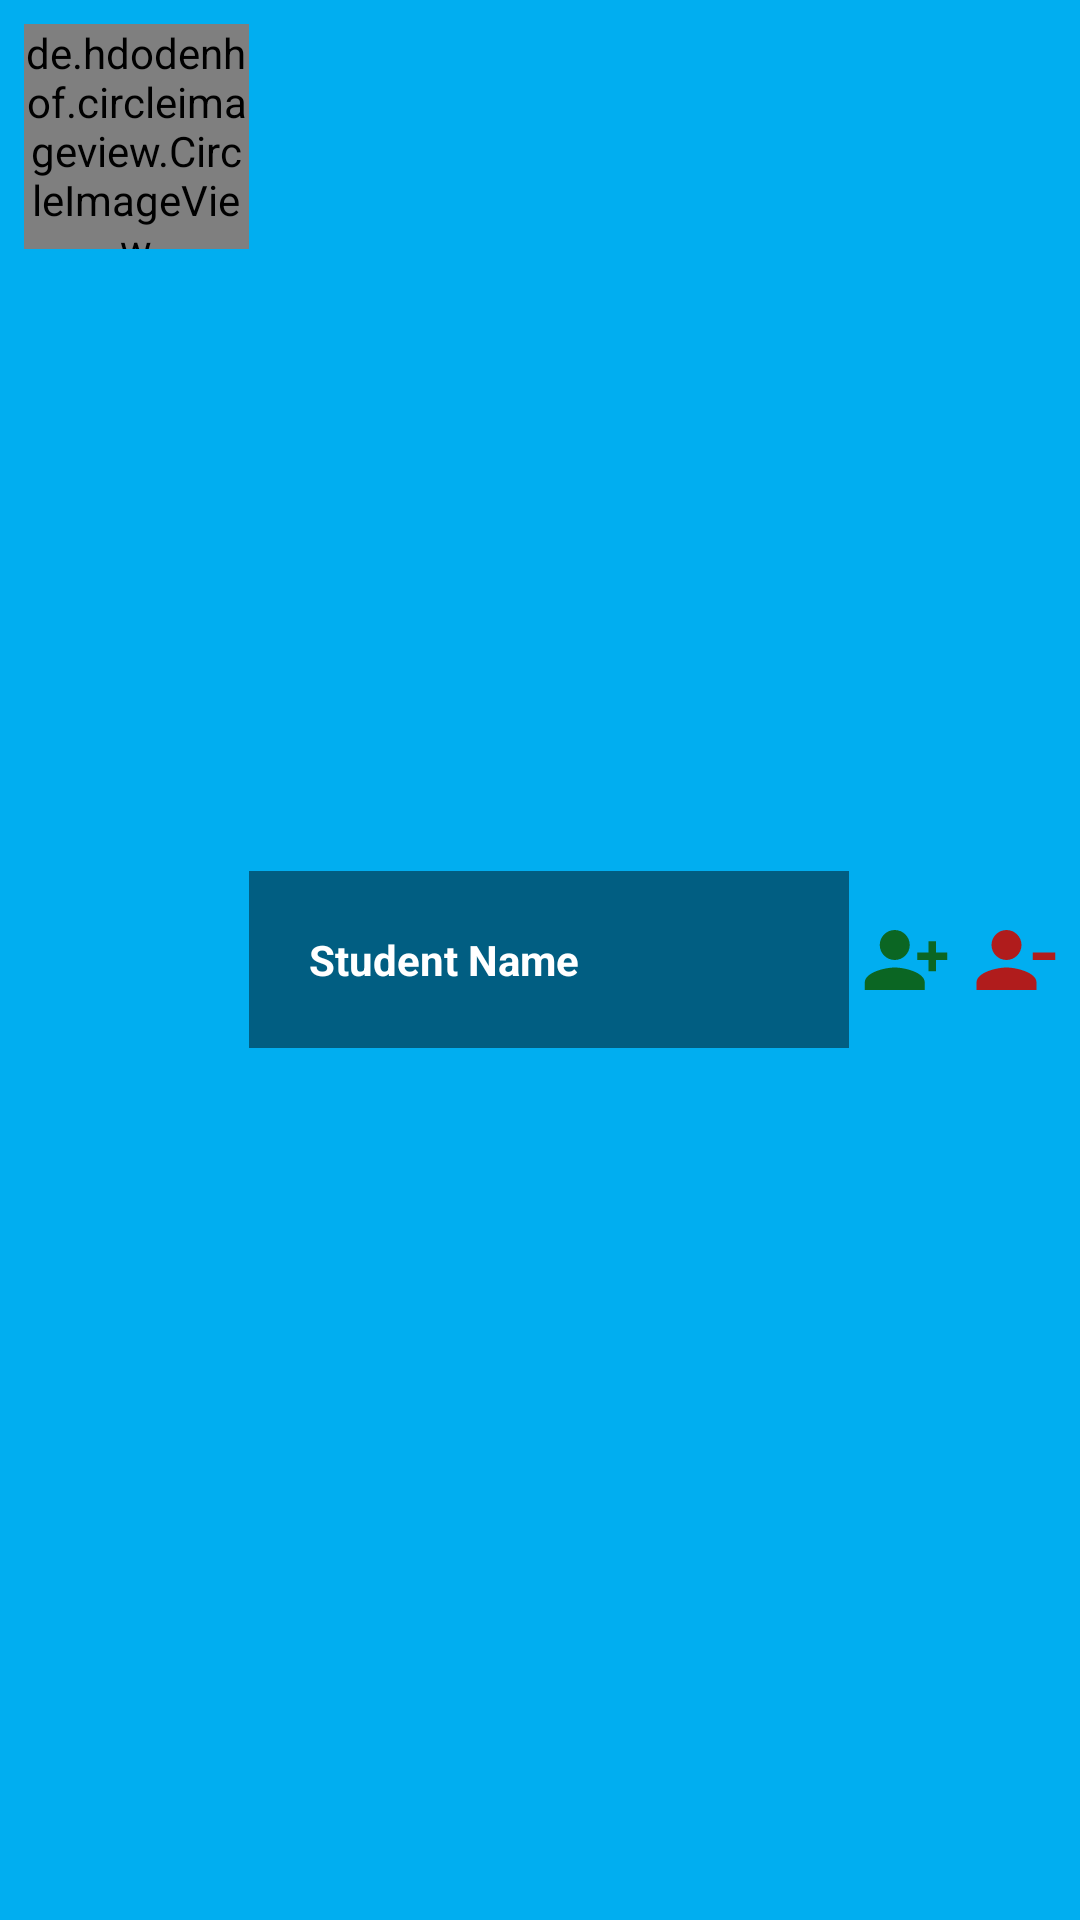

Layout XML and referenced resources for this Android screen:
<!-- AndroidManifest.xml: application theme Theme.STMeet -->
<!-- res/layout/items_student_request_list.xml -->
<?xml version="1.0" encoding="utf-8"?>
<LinearLayout
    xmlns:android="http://schemas.android.com/apk/res/android"
    android:layout_width="match_parent"
    android:layout_height="wrap_content"
    xmlns:app="http://schemas.android.com/apk/res-auto"
    android:orientation="horizontal"
    android:background="@color/lightBlue"
    android:layout_margin="16dp"
    android:padding="8dp">


    <de.hdodenhof.circleimageview.CircleImageView
        android:layout_width="75sp"
        android:layout_height="75sp"
        android:src="@mipmap/ic_launcher"
        android:id="@+id/studentImage"
        app:civ_border_width="3dp"
        app:civ_border_color="@color/midBlue"/>

    <LinearLayout
        android:layout_width="200dp"
        android:layout_height="wrap_content"
        android:orientation="vertical"
        android:layout_gravity="center"
        android:background="@color/midBlue"
        android:paddingLeft="20sp">

        <TextView
            android:layout_width="match_parent"
            android:layout_height="wrap_content"
            android:text="Student Name"
            android:layout_gravity="center"
            android:textColor="@color/white"
            android:textStyle="bold"
            android:id="@+id/studentName"
            android:paddingTop="20sp"
            android:paddingBottom="20sp"/>

        <TextView
            android:layout_width="match_parent"
            android:layout_height="0dp"
            android:text="Student ID"
            android:textColor="@color/white"
            android:textStyle="bold"
            android:layout_gravity="center"
            android:id="@+id/studentId"/>

    </LinearLayout>

    <ImageView
        android:layout_width="30dp"
        android:layout_height="50dp"
        android:src="@drawable/ic_baseline_request"
        android:id="@+id/requestAccept"
        android:layout_gravity="center"
        android:layout_marginLeft="4dp"/>

    <ImageView
        android:layout_width="30dp"
        android:layout_height="50dp"
        android:src="@drawable/ic_baseline_person_remove_alt_1_24"
        android:id="@+id/requestReject"
        android:layout_gravity="center"
        android:layout_marginLeft="6dp"/>

</LinearLayout>
<!-- resources referenced by this layout -->
<resources>
  <color name="lightBlue">#01AEF0</color>
  <color name="midBlue">#015E82</color>
  <color name="white">#FFFFFFFF</color>
  <!-- drawable ic_baseline_person_remove_alt_1_24 (drawable) -->
  <vector android:height="24dp" android:tint="#B01C1C"
      android:viewportHeight="24" android:viewportWidth="24"
      android:width="24dp" xmlns:android="http://schemas.android.com/apk/res/android">
      <path android:fillColor="@android:color/white" android:pathData="M14,8c0,-2.21 -1.79,-4 -4,-4S6,5.79 6,8s1.79,4 4,4S14,10.21 14,8zM17,10v2h6v-2H17zM2,18v2h16v-2c0,-2.66 -5.33,-4 -8,-4S2,15.34 2,18z"/>
  </vector>
  <!-- drawable ic_baseline_request (drawable) -->
  <vector android:height="24dp" android:tint="#0B6623"
      android:viewportHeight="24" android:viewportWidth="24"
      android:width="24dp" xmlns:android="http://schemas.android.com/apk/res/android">
      <path android:fillColor="@android:color/white" android:pathData="M13,8c0,-2.21 -1.79,-4 -4,-4S5,5.79 5,8s1.79,4 4,4S13,10.21 13,8zM15,10v2h3v3h2v-3h3v-2h-3V7h-2v3H15zM1,18v2h16v-2c0,-2.66 -5.33,-4 -8,-4S1,15.34 1,18z"/>
  </vector>
  <style name="Theme.STMeet" parent="Theme.MaterialComponents.DayNight.NoActionBar">
          
          <item name="colorPrimary">@color/lightBlue</item>
          <item name="colorPrimaryVariant">@color/midBlue</item>
          <item name="colorOnPrimary">@color/white</item>
          
          <item name="colorSecondary">@color/teal_200</item>
          <item name="colorSecondaryVariant">@color/teal_700</item>
          <item name="colorOnSecondary">@color/black</item>
          
          <item name="android:statusBarColor" tools:targetApi="l">?attr/colorPrimaryVariant</item>
          
          <item name="android:itemBackground">@drawable/bg1</item>
  
      </style>
  <color name="teal_200">#FF03DAC5</color>
  <color name="teal_700">#FF018786</color>
  <color name="black">#FF000000</color>
  <!-- drawable bg1 (drawable) -->
  <?xml version="1.0" encoding="utf-8"?>
  <shape xmlns:android="http://schemas.android.com/apk/res/android">
  
      <gradient android:startColor="@color/lightBlue"
                android:endColor="@color/midBlue">
      </gradient>
  
  </shape>
</resources>
